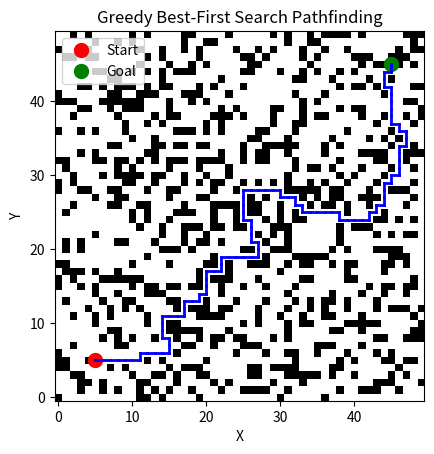

Recreate this plot in Python.
import numpy as np
import matplotlib.pyplot as plt
import heapq

class Node:
    def __init__(self, x, y, parent=None):
        self.x = x
        self.y = y
        self.parent = parent
        self.h = 0  # Heuristic value

    def __lt__(self, other):
        return self.h < other.h  # Compare nodes based on heuristic (for priority queue)


def heuristic(a, b):
    """Calculate the Manhattan distance between points a and b."""
    return abs(a.x - b.x) + abs(a.y - b.y)


def generate_random_map(width, height, obstacle_prob):
    """Generate a random map with obstacles."""
    map_grid = np.zeros((height, width))
    for i in range(height):
        for j in range(width):
            if np.random.random() < obstacle_prob:
                map_grid[i, j] = 1  # 1 indicates an obstacle
    return map_grid


def is_valid_node(map_grid, node):
    """Check if the node is within bounds and not an obstacle."""
    if 0 <= node.y < map_grid.shape[0] and 0 <= node.x < map_grid.shape[1]:
        return map_grid[node.y, node.x] == 0  # 0 means walkable
    return False


def greedy_best_first_search(map_grid, start, goal):
    """Greedy Best-First Search implementation."""
    open_list = []
    closed_list = set()

    start_node = Node(*start)
    goal_node = Node(*goal)
    start_node.h = heuristic(start_node, goal_node)

    heapq.heappush(open_list, start_node)

    while open_list:
        current_node = heapq.heappop(open_list)

        if (current_node.x, current_node.y) == (goal_node.x, goal_node.y):
            path = []
            while current_node:
                path.append((current_node.x, current_node.y))
                current_node = current_node.parent
            return path[::-1]  # Return path from start to goal

        closed_list.add((current_node.x, current_node.y))

        # Move in 4 possible directions
        for dx, dy in [(-1, 0), (1, 0), (0, -1), (0, 1)]:
            neighbor_pos = (current_node.x + dx, current_node.y + dy)
            neighbor_node = Node(*neighbor_pos, parent=current_node)

            if not is_valid_node(map_grid, neighbor_node) or (neighbor_node.x, neighbor_node.y) in closed_list:
                continue

            neighbor_node.h = heuristic(neighbor_node, goal_node)
            heapq.heappush(open_list, neighbor_node)

    return None  # Return None if no path is found


def plot_path(map_grid, path, start, goal):
    """Visualize the path on the map."""
    plt.imshow(map_grid, cmap='Greys', origin='lower')
    plt.plot(start[0], start[1], 'ro', markersize=10, label='Start')
    plt.plot(goal[0], goal[1], 'go', markersize=10, label='Goal')

    if path:
        for i in range(1, len(path)):
            plt.plot([path[i - 1][0], path[i][0]], [path[i - 1][1], path[i][1]], 'b-', linewidth=2)

    plt.title('Greedy Best-First Search Pathfinding')
    plt.xlabel('X')
    plt.ylabel('Y')
    plt.legend()
    plt.show()


def main():
    width = 50
    height = 50
    obstacle_prob = 0.3  # Probability of obstacles

    map_grid = generate_random_map(width, height, obstacle_prob)
    start = (5, 5)
    goal = (45, 45)

    path = greedy_best_first_search(map_grid, start, goal)

    if path:
        print("Path found!")
        plot_path(map_grid, path, start, goal)
    else:
        print("No path found.")


if __name__ == "__main__":
    main()
